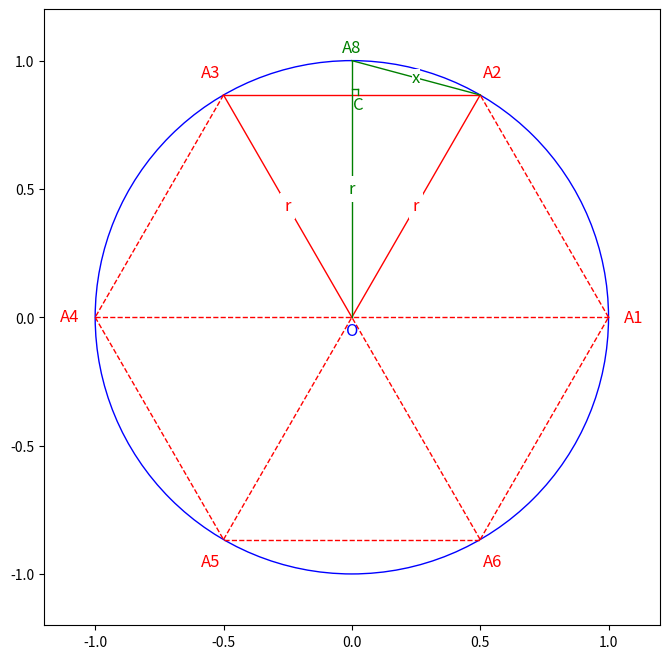

Recreate this plot in Python.
import matplotlib.pyplot as plt
import numpy as np

# 图形参数设置
radius = 1          # 圆半径
center = (0, 0)     # 圆心坐标
offset = radius * 0.1  # 偏移距离

# 创建画布和坐标系
fig, ax = plt.subplots(figsize=(8, 8))
ax.set_aspect('equal')  # 保证坐标轴等比例

# 绘制圆形（蓝色边框）
circle = plt.Circle(center, radius, fill=False, color='blue', linewidth=1)
ax.add_artist(circle)

# 计算六边形顶点坐标（极坐标转换）
angles = np.linspace(0, 2*np.pi, 6, endpoint=False)
x = radius * np.cos(angles)
y = radius * np.sin(angles)

# 绘制六边形（A2A3实线，其他虚线）
for i in range(6):
    style = 'solid' if i == 1 else 'dashed'  # 仅A2A3边用实线
    ax.plot([x[i], x[(i+1)%6]], 
            [y[i], y[(i+1)%6]], 
            color='red', linestyle=style, linewidth=1)

# 绘制顶点到圆心的连线
for i in range(6):
    style = 'solid' if i in [1,2] else 'dashed'  # A2/A3到圆心用实线
    ax.plot([x[i], 0], [y[i], 0], 
            color='red', linestyle=style, linewidth=1)

# 添加顶点标签（带智能偏移）
for i, (px, py) in enumerate(zip(x, y)):
    angle = np.degrees(angles[i])
    label = f'A{i+1}'

    # 根据角度自动调整标签位置

    text_x = px + offset * np.cos(np.radians(angle))
    text_y = py + offset * np.sin(np.radians(angle))

    # 调整对齐方式
    ax.text(
        text_x,
        text_y,
        label,
        ha="center",
        va="center",
        fontsize=12,
        color="red",
        bbox=dict(facecolor="white", edgecolor="none", pad=1),
    )

# 添加圆心标记
ax.text(0, -0.2*offset, 'O', ha='center', va='top', 
        fontsize=12, color='blue')

# 添加线段标签（新增部分）
def add_segment_label(ax, x1, y1, x2, y2,text,clr):
    mid_x = (x1 + x2) / 2
    mid_y = (y1 + y2) / 2
    ax.text(mid_x, mid_y, text, 
            color=clr, fontsize=12,
            ha='center', va='center',
            bbox=dict(facecolor='white', edgecolor='none', pad=3))

# 为三条线段添加标签
# hide for A8 ##add_segment_label(ax, x[1], y[1], x[2], y[2])  # A2A3
add_segment_label(ax, x[1], y[1], 0, 0,"r","red")        # A2O
add_segment_label(ax, x[2], y[2], 0, 0,"r","red")        # A3O

# 设置 A8 及相关信息
x7 = radius * np.cos(np.pi / 2)
y7 =radius * np.sin(np.pi / 2) 

## Line(A8,O)
ax.plot([x7, 0], [ y7,0], color='green', linestyle='solid', linewidth=1)
ax.text(x7, y7+radius*0.05, 'A8', ha='center', va='center', fontsize=12, color='green')
add_segment_label(ax, x7, y7, 0, 0,"r","green")

## Line(A2,A8)
ax.plot([x[1], x7], [y[1], y7], color='green', linestyle='solid', linewidth=1)
ax.text(
    (x[1] + x7) / 2,
    (y[1] + y7) / 2,
    "x",
    ha="center",
    va="center",
    fontsize=12,
    color="green",
    bbox=dict(facecolor="white", edgecolor="none", pad=0),
)

## 垂线交点 C
xc = 0
yc = y[1] 
ax.text(
    xc+offset*0.25,
    yc-offset*0.4,
    "C",
    ha="center",
    va="center",
    fontsize=12,
    color="green",
)

## 添加垂直标记
mark = (xc+0.25*offset,yc+0.25*offset)
ax.plot([mark[0],xc], [mark[1],mark[1]], color='green', linestyle='solid', linewidth=1)
ax.plot([mark[0],mark[0]], [mark[1],yc], color='green', linestyle='solid', linewidth=1)

# 设置坐标范围和网格
ax.set_xlim(-radius*1.2, radius*1.2)
ax.set_ylim(-radius*1.2, radius*1.2)

# 显示图形
plt.show()

